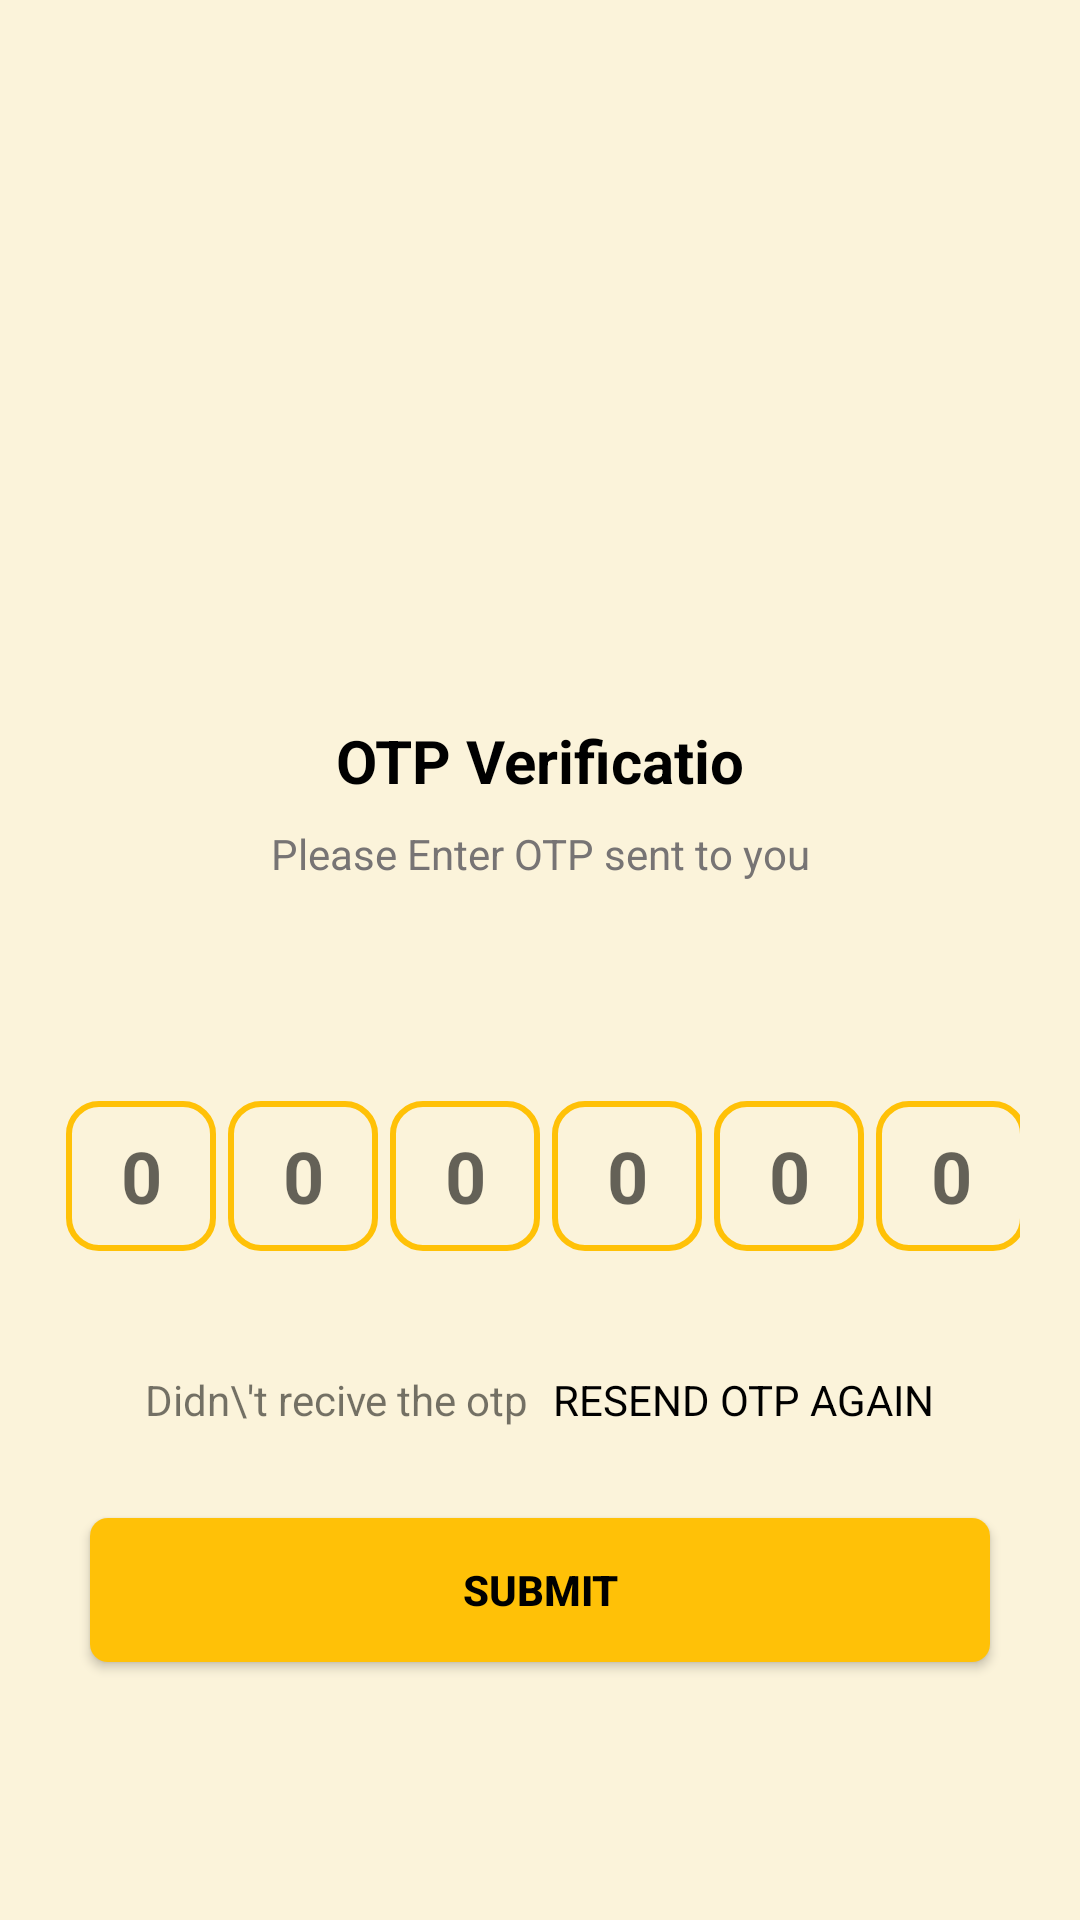

Android layout source for this screen:
<!-- AndroidManifest.xml: application theme Theme.CrimeReport -->
<!-- res/layout/activity_verify_enter_oto_tow.xml -->
<?xml version="1.0" encoding="utf-8"?>
<ScrollView xmlns:android="http://schemas.android.com/apk/res/android"
    xmlns:app="http://schemas.android.com/apk/res-auto"
    xmlns:tools="http://schemas.android.com/tools"
    android:layout_width="match_parent"
    android:layout_height="match_parent"
    android:background="#21FFC107"
    android:overScrollMode="never"
    android:scrollbars="none"
    tools:context=".VerifyEnterOtoTow">

    <LinearLayout
        android:layout_width="match_parent"
        android:layout_height="match_parent"
        android:gravity="center_horizontal"
        android:orientation="vertical">

        <ImageView
            android:layout_width="130dp"
            android:layout_height="130dp"
            android:layout_marginTop="80dp"
            android:contentDescription="@string/app_name"
            android:src="@drawable/password" />

        <TextView
            android:layout_width="wrap_content"
            android:layout_height="wrap_content"
            android:layout_marginTop="30dp"
            android:text="@string/otp_verificatio"
            android:textColor="@color/black"
            android:textSize="20sp"
            android:textStyle="bold" />

        <TextView
            android:layout_width="match_parent"
            android:layout_height="wrap_content"
            android:layout_marginStart="50dp"
            android:layout_marginLeft="50dp"
            android:layout_marginTop="8dp"
            android:layout_marginEnd="50dp"
            android:gravity="center"
            android:text="Please Enter OTP sent to you"
            android:textColor="@color/colortextsecond"
            android:textSize="14sp" />

        <TextView
            android:id="@+id/textmobileshownumber"
            android:layout_width="match_parent"
            android:layout_height="wrap_content"
            android:layout_marginStart="50dp"
            android:layout_marginTop="4dp"
            android:layout_marginEnd="50dp"
            android:gravity="center"
            android:textColor="@color/black"
            android:textSize="14sp"
            android:textStyle="bold" />

        <LinearLayout
            android:layout_width="match_parent"
            android:layout_height="wrap_content"
            android:layout_marginTop="30dp"
            android:gravity="center"
            android:orientation="horizontal"
            android:padding="20dp">

            <EditText
                android:id="@+id/inputotp1"
                android:layout_width="50dp"
                android:layout_height="50dp"
                android:layout_marginStart="4dp"
                android:layout_marginLeft="4dp"
                android:background="@drawable/backgroundbox"
                android:gravity="center"
                android:imeOptions="actionNext"
                android:importantForAutofill="no"
                android:inputType="number"
                android:maxLength="1"
                android:hint="0"
                android:textColor="@color/black"
                android:textSize="24sp"
                android:textStyle="bold"
                tools:ignore="LableFor" />

            <EditText
                android:id="@+id/inputotp2"
                android:layout_width="50dp"
                android:layout_height="50dp"
                android:layout_marginStart="4dp"
                android:layout_marginLeft="4dp"
                android:background="@drawable/backgroundbox"
                android:gravity="center"
                android:imeOptions="actionNext"
                android:importantForAutofill="no"
                android:inputType="number"
                android:maxLength="1"
                android:hint="0"
                android:textColor="@color/black"
                android:textSize="24sp"

                android:textStyle="bold"
                tools:ignore="LableFor" />

            <EditText
                android:id="@+id/inputotp3"
                android:layout_width="50dp"
                android:layout_height="50dp"
                android:layout_marginStart="4dp"
                android:layout_marginLeft="4dp"
                android:background="@drawable/backgroundbox"
                android:gravity="center"
                android:imeOptions="actionNext"
                android:importantForAutofill="no"
                android:inputType="number"
                android:maxLength="1"
                android:hint="0"
                android:textColor="@color/black"
                android:textSize="24sp"

                android:textStyle="bold"
                tools:ignore="LableFor" />

            <EditText
                android:id="@+id/inputotp4"
                android:layout_width="50dp"
                android:layout_height="50dp"
                android:layout_marginStart="4dp"
                android:layout_marginLeft="4dp"
                android:background="@drawable/backgroundbox"
                android:gravity="center"
                android:imeOptions="actionNext"
                android:importantForAutofill="no"
                android:inputType="number"
                android:maxLength="1"
                android:hint="0"
                android:textColor="@color/black"
                android:textSize="24sp"

                android:textStyle="bold"
                tools:ignore="LableFor" />

            <EditText
                android:id="@+id/inputotp5"
                android:layout_width="50dp"
                android:layout_height="50dp"
                android:layout_marginStart="4dp"
                android:layout_marginLeft="4dp"
                android:background="@drawable/backgroundbox"
                android:gravity="center"
                android:imeOptions="actionNext"
                android:importantForAutofill="no"
                android:inputType="number"
                android:maxLength="1"
                android:hint="0"
                android:textColor="@color/black"
                android:textSize="24sp"

                android:textStyle="bold"
                tools:ignore="LableFor" />

            <EditText
                android:id="@+id/inputotp6"
                android:layout_width="50dp"
                android:layout_height="50dp"
                android:layout_marginStart="4dp"
                android:layout_marginLeft="4dp"
                android:background="@drawable/backgroundbox"
                android:gravity="center"
                android:imeOptions="actionNext"
                android:importantForAutofill="no"
                android:inputType="number"
                android:maxLength="1"
                android:hint="0"
                android:textColor="@color/black"
                android:textSize="24sp"

                android:textStyle="bold"
                tools:ignore="LableFor" />
        </LinearLayout>

        <LinearLayout
            android:layout_width="match_parent"
            android:layout_height="wrap_content"
            android:layout_marginTop="20dp"
            android:gravity="center"
            android:orientation="horizontal">

            <TextView

                android:layout_width="wrap_content"
                android:layout_height="wrap_content"
                android:text="Didn\'t recive the otp"
                android:textSize="14sp" />

            <TextView
                android:id="@+id/textresendotp"
                android:layout_width="wrap_content"
                android:layout_height="wrap_content"
                android:layout_marginStart="8dp"
                android:layout_marginLeft="8dp"
                android:text="RESEND OTP AGAIN"
                android:textColor="@color/black"
                android:textSize="14sp" />


        </LinearLayout>

        <FrameLayout
            android:layout_width="match_parent"
            android:layout_height="wrap_content">

        <Button
            android:id="@+id/btnverify"
            android:layout_width="match_parent"
            android:layout_height="wrap_content"
            android:layout_margin="30dp"
            android:background="@drawable/backgroundbtn"
            android:text="SUBMIT"
            android:textColor="@color/black"
            android:textStyle="bold" />
            <ProgressBar
                android:id="@+id/progressbar_verify_otp"
                android:layout_width="35dp"
                android:layout_height="35dp"
                android:layout_gravity="center"
                android:visibility="gone"/>

        </FrameLayout>


    </LinearLayout>


</ScrollView>
<!-- resources referenced by this layout -->
<resources>
  <color name="black">#FF000000</color>
  <color name="colortextsecond">#777474</color>
  <!-- drawable backgroundbox (drawable) -->
  <?xml version="1.0" encoding="utf-8"?>
  <shape xmlns:android="http://schemas.android.com/apk/res/android"
      android:shape="rectangle">
  
      <stroke android:width="2dp"
          android:color="@color/colorprimary"/>
      <corners
          android:radius="10dp"/>
  
  
  </shape>
  <!-- drawable backgroundbtn (drawable) -->
  <?xml version="1.0" encoding="utf-8"?>
  <shape xmlns:android="http://schemas.android.com/apk/res/android">
  
      <solid android:color="#FFC107"/>
      <corners android:radius="6dp"/>
  
  </shape>
  <string name="app_name">Crime Report</string>
  <string name="otp_verificatio">OTP Verificatio</string>
  <style name="Theme.CrimeReport" parent="Theme.Design.Light.NoActionBar">
          
          <item name="colorPrimary">@color/purple_500</item>
          <item name="colorPrimaryVariant">#A02AB5</item>
          <item name="colorOnPrimary">@color/white</item>
          
          <item name="android:windowLightStatusBar">true</item>
          <item name="colorSecondary">@color/teal_200</item>
          <item name="colorSecondaryVariant">@color/teal_700</item>
          <item name="colorOnSecondary">@color/black</item>
          
          <item name="android:statusBarColor">?attr/colorPrimaryVariant</item>
          
      </style>
  <color name="colorprimary">#ffc107</color>
  <color name="purple_500">#1B1A1C</color>
  <color name="white">#FFFFFFFF</color>
  <color name="teal_200">#FF03DAC5</color>
  <color name="teal_700">#FF018786</color>
</resources>
